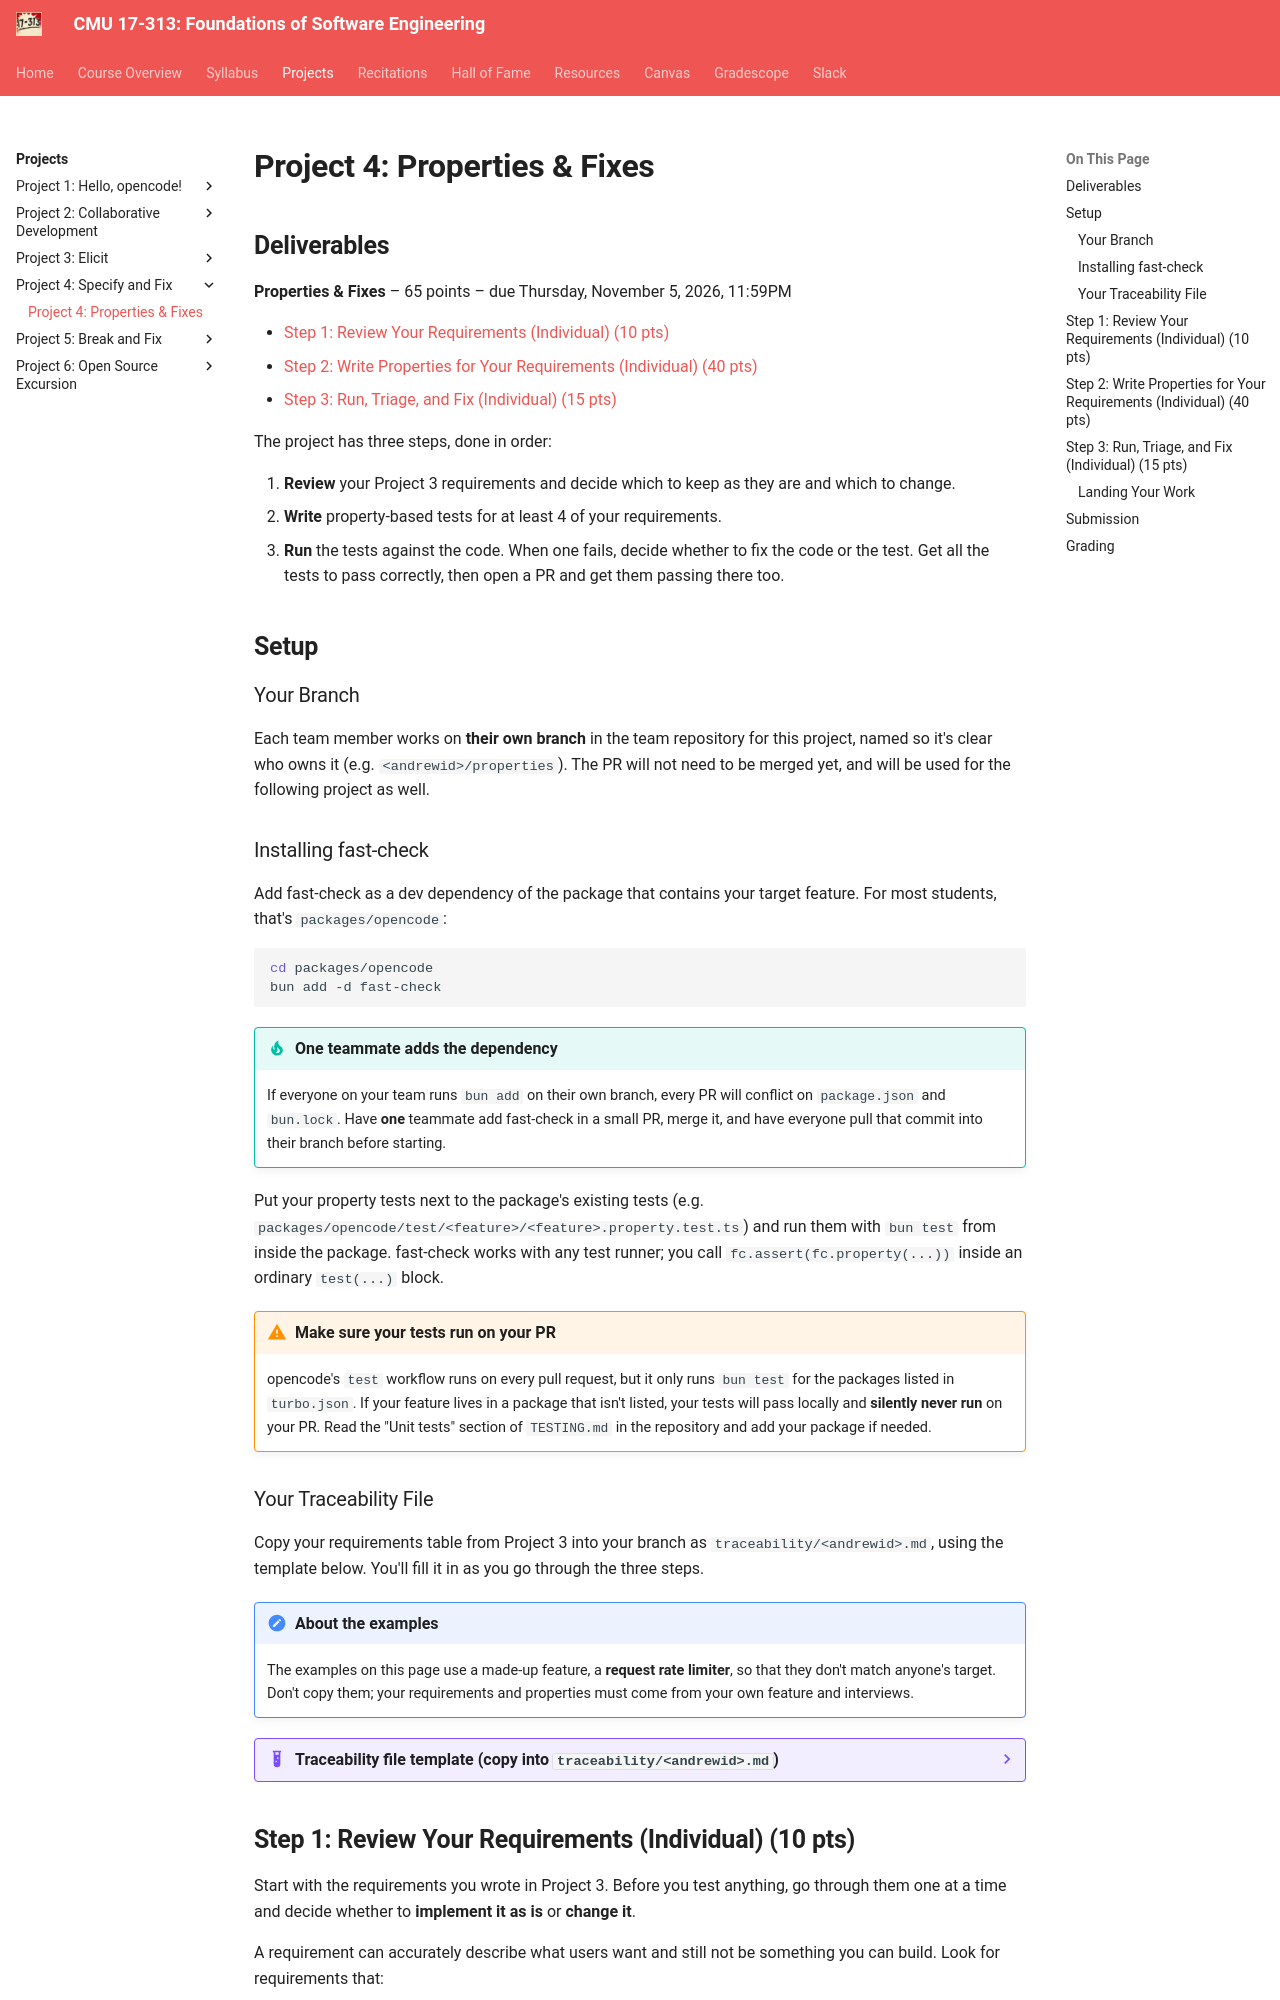

repository: CMU-313/CMU-313.github.io · page: assignments/P4/1_specify/index.html · generator: mkdocs

---
title: "Project 4: Properties & Fixes"
nav_order: 10
---

# Project 4: Properties & Fixes

## Deliverables

**Properties & Fixes** – 65 points – due Thursday, November 5, 2026, 11:59PM

- [Step 1: Review Your Requirements (Individual) (10 pts)](#step-1-review-your-requirements-individual-10-pts)
- [Step 2: Write Properties for Your Requirements (Individual) (40 pts)](#step-2-write-properties-for-your-requirements-individual-40-pts)
- [Step 3: Run, Triage, and Fix (Individual) (15 pts)](#step-3-run-triage-and-fix-individual-15-pts)

The project has three steps, done in order:

1. **Review** your Project 3 requirements and decide which to keep as they are and which to change.
2. **Write** property-based tests for at least 4 of your requirements.
3. **Run** the tests against the code. When one fails, decide whether to fix the code or the test. Get all the tests to pass correctly, then open a PR and get them passing there too.

## Setup

### Your Branch

Each team member works on **their own branch** in the team repository for this project, named so it's clear who owns it (e.g. `<andrewid>/properties`). The PR will not need to be merged yet, and will be used for the following project as well. 

### Installing fast-check

Add fast-check as a dev dependency of the package that contains your target feature. For most students, that's `packages/opencode`:

```bash
cd packages/opencode
bun add -d fast-check
```

!!! tip "One teammate adds the dependency"
    If everyone on your team runs `bun add` on their own branch, every PR will conflict on `package.json` and `bun.lock`. Have **one** teammate add fast-check in a small PR, merge it, and have everyone pull that commit into their branch before starting.

Put your property tests next to the package's existing tests (e.g. `packages/opencode/test/<feature>/<feature>.property.test.ts`) and run them with `bun test` from inside the package. fast-check works with any test runner; you call `fc.assert(fc.property(...))` inside an ordinary `test(...)` block.

!!! warning "Make sure your tests run on your PR"
    opencode's `test` workflow runs on every pull request, but it only runs `bun test` for the packages listed in `turbo.json`. If your feature lives in a package that isn't listed, your tests will pass locally and **silently never run** on your PR. Read the "Unit tests" section of `TESTING.md` in the repository and add your package if needed.

### Your Traceability File

Copy your requirements table from Project 3 into your branch as `traceability/<andrewid>.md`, using the template below. You'll fill it in as you go through the three steps.

!!! note "About the examples"
    The examples on this page use a made-up feature, a **request rate limiter**, so that they don't match anyone's target. Don't copy them; your requirements and properties must come from your own feature and interviews.

??? example "Traceability file template (copy into `traceability/<andrewid>.md`)"
    ```markdown
    # Traceability: <your name> (<andrewid>)

    **Target feature:** <feature, and the main source files it lives in>

    ## Requirements

    | ID | Interview evidence | Requirement | Acceptance Criteria | Changed in P4? | Property (kind) | Test |
    |---|---|---|---|---|---|---|
    | R1 | | | | | | |

    Properties written or suggested by opencode or another AI tool: <list by requirement ID, or "none">

    ## Requirement changes

    | ID | Original requirement (P3) | Revised requirement | Why it changed |
    |---|---|---|---|
    ```
